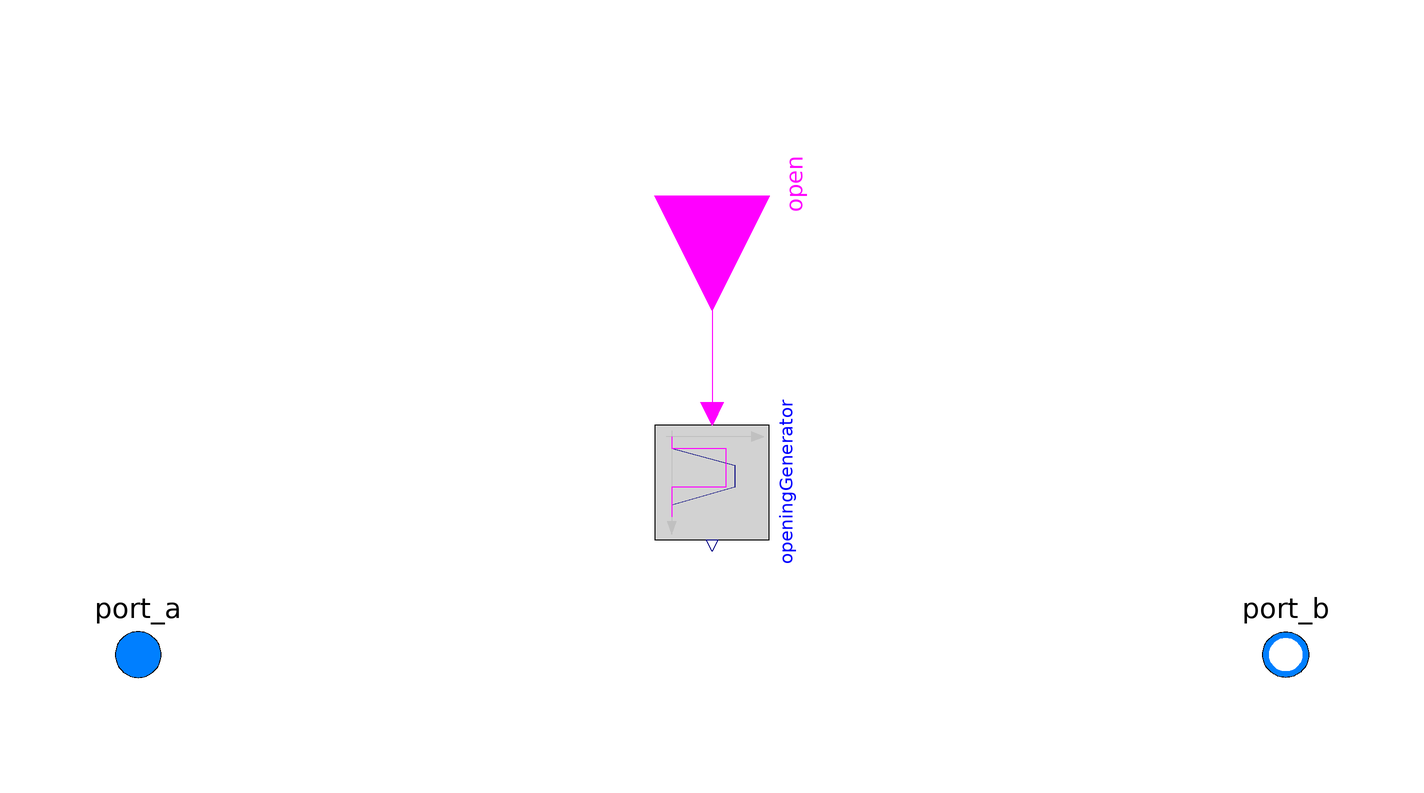

This picture is the connection diagram that the Modelica source below describes through its graphical annotations.

model ValveDiscreteRamp "带有离散开度信号与斜坡开启特性的水/蒸汽线性压降阀 (防水击神器)"
  extends Modelica.Fluid.Interfaces.PartialTwoPortTransport;
  import SI = Modelica.SIunits;
  import Types = Modelica.Fluid.Types;
  // =====================================================================
  // 1. 标称工作点与线性流导参数
  // =====================================================================
  parameter SI.AbsolutePressure dp_nominal
    "全开状态下的额定压降" 
    annotation(Dialog(group="Nominal operating point"));

  parameter Medium.MassFlowRate m_flow_nominal
    "全开状态下的额定质量流量";

  parameter Real opening_min(min=0)=0
    "关闭状态下的残余等效开度，用于产生微小的泄漏流量以防止数值计算死机";

  final parameter Types.HydraulicConductance k = m_flow_nominal/dp_nominal
    "全开状态下的绝对水力流导";

  // =====================================================================
  // 2. 机械动作延时参数 (核心防爆机制)
  // =====================================================================
  parameter SI.Time Topen "阀门从完全关闭到完全开启所需的斜坡时间";
  parameter SI.Time Tclose = Topen "阀门从完全开启到完全关闭所需的斜坡时间 (默认与开启时间相同)";

  // 接收纯布尔开关信号
  Modelica.Blocks.Interfaces.BooleanInput open 
  annotation (Placement(transformation(
        origin={0,80},
        extent={{-20,-20},{20,20}},
        rotation=270)));

  // =====================================================================
  // 3. 梯形波发生器 (机械阻尼模拟器)
  // =====================================================================
  // 它的作用是拦截离散的 open 信号，把它转换成一个在 opening_min 到 1 之间平滑过渡的连续值 y。
  Modelica.Blocks.Logical.TriggeredTrapezoid openingGenerator(
    amplitude=1 - opening_min,
    rising=Topen,
    falling=Tclose,
    offset=opening_min) 
                annotation (Placement(transformation(
        extent={{-10,-10},{10,10}},
        rotation=-90,
        origin={0,30})));

equation
  // =====================================================================
  // 4. 流体方程与信号连线
  // =====================================================================
  // 质量流量 = 梯形波发生器输出的平滑开度 * 流导 * 压差
  m_flow = openingGenerator.y*k*dp;

  // 绝对等焓状态变换 (无能量存储，与外界绝热且无能量损失)
  port_a.h_outflow = inStream(port_b.h_outflow);
  port_b.h_outflow = inStream(port_a.h_outflow);

  // 在代码底层将布尔输入信号 open 连接到梯形波发生器的触发引脚 u 上
  connect(open, openingGenerator.u) annotation (Line(points={{0,80},{0,42},{2.22045e-15,
          42}}, color={255,0,255}));

  // =====================================================================
  // 5. 专属动态图标与官方文档 (中英双语)
  // =====================================================================
  annotation (
  Icon(coordinateSystem(
        preserveAspectRatio=false,
        extent={{-100,-100},{100,100}}), graphics={
        Line(points={{0,50},{0,0}}),
        Rectangle(
          extent={{-20,60},{20,50}},
          fillPattern=FillPattern.Solid),
        Polygon(
          points={{-100,50},{100,-50},{100,50},{0,0},{-100,-50},{-100,50}},
          fillColor=DynamicSelect({255,255,255}, if open then {0,255,0} else {255,255,255}),
          fillPattern=FillPattern.Solid)}),
  Documentation(info="<html>
<p>
本模型与 <a href=\"modelica://Modelica.Fluid.Valves.ValveDiscrete\">ValveDiscrete</a>（离散开关阀）高度相似，唯一的、也是最关键的区别在于：本阀门不会在瞬间完成启闭，而是按照 <code>Topen</code> 时间参数平滑地渐进开启，并按照 <code>Tclose</code> 时间参数平滑地渐进关闭。
</p>
<p>
<b>【工业应用价值】</b>：在仿真系统中使用具有极低压缩性的高精度流体介质模型（例如高压液态水或冷媒）时，如果阀门瞬间关死，极易引发违背物理常理的数值振荡（如瞬间流向反转或无限大的压力尖峰）。引入渐进的机械启闭时间可以完美规避这些非现实的数值灾难。
</p>
</html>",
    revisions="<html>
<ul>
<li><em>2020年3月</em>
    由 Francesco Casella 教授编写 (基于 ValveLinear 和 ValveDiscrete 深度优化)。</li>
</ul>
</html>"));
end ValveDiscreteRamp;